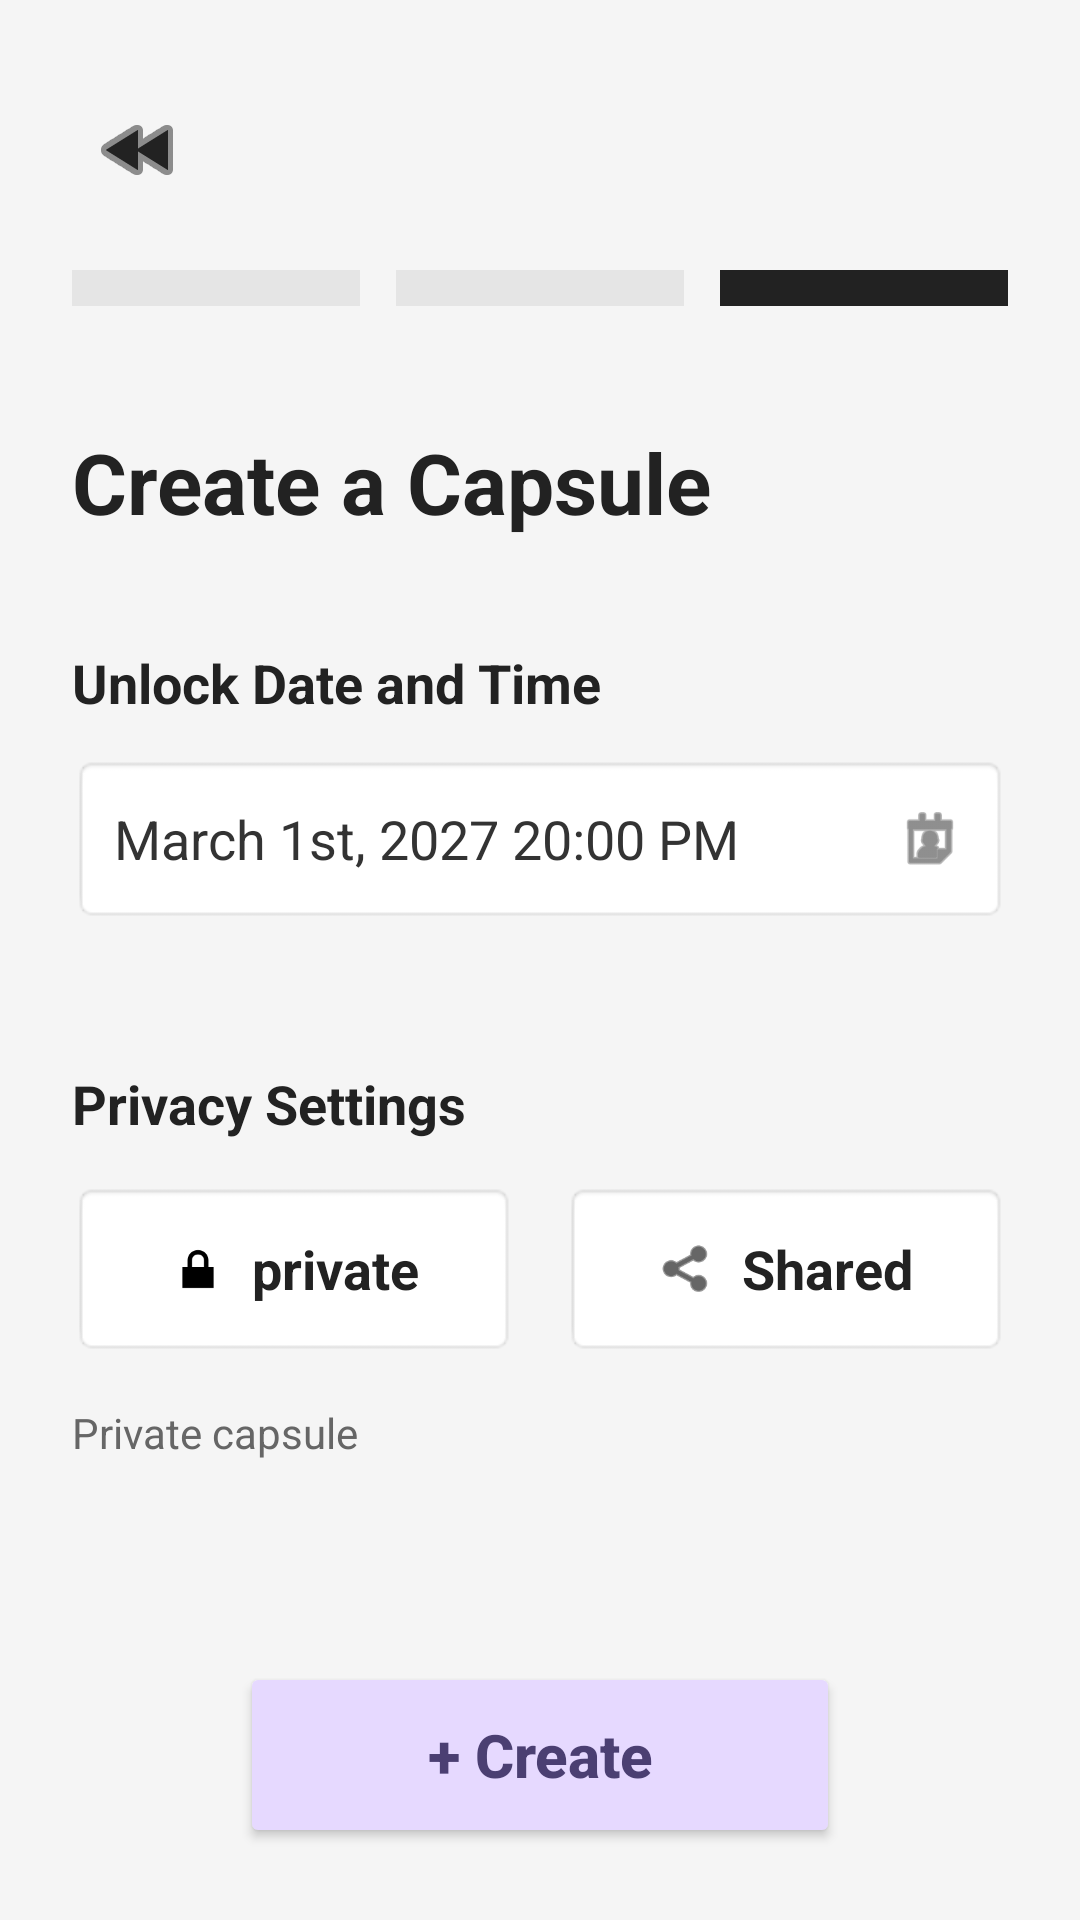

Reconstruct the res/layout file that produces this screen, plus the resources it refers to.
<!-- AndroidManifest.xml: application theme Theme.TimeCapsule -->
<!-- res/layout/activity_create_step_three.xml -->
<?xml version="1.0" encoding="utf-8"?>
<ScrollView xmlns:android="http://schemas.android.com/apk/res/android"
    xmlns:app="http://schemas.android.com/apk/res-auto"
    xmlns:tools="http://schemas.android.com/tools"
    android:layout_width="match_parent"
    android:layout_height="match_parent"
    android:fillViewport="true"
    android:background="#F5F5F5">

    <LinearLayout
        android:layout_width="match_parent"
        android:layout_height="wrap_content"
        android:orientation="vertical"
        android:paddingStart="24dp"
        android:paddingTop="28dp"
        android:paddingEnd="24dp"
        android:paddingBottom="24dp">

        <ImageButton
            android:id="@+id/btnBack"
            android:layout_width="44dp"
            android:layout_height="44dp"
            android:layout_marginBottom="18dp"
            android:background="@android:color/transparent"
            android:padding="10dp"
            android:src="@android:drawable/ic_media_rew"
            app:tint="#222222"
            tools:ignore="ContentDescription" />

        <LinearLayout
            android:layout_width="match_parent"
            android:layout_height="wrap_content"
            android:layout_marginBottom="32dp"
            android:gravity="center"
            android:orientation="horizontal">

            <View
                android:layout_width="0dp"
                android:layout_height="12dp"
                android:layout_weight="1"
                android:layout_marginEnd="6dp"
                android:background="#E5E5E5" />

            <View
                android:layout_width="0dp"
                android:layout_height="12dp"
                android:layout_weight="1"
                android:layout_marginStart="6dp"
                android:layout_marginEnd="6dp"
                android:background="#E5E5E5" />

            <View
                android:layout_width="0dp"
                android:layout_height="12dp"
                android:layout_weight="1"
                android:layout_marginStart="6dp"
                android:background="#222222" />
        </LinearLayout>

        <TextView
            android:id="@+id/tvPageTitle"
            android:layout_width="wrap_content"
            android:layout_height="wrap_content"
            android:layout_marginTop="8dp"
            android:layout_marginBottom="36dp"
            android:text="@string/create_a_capsule"
            android:textColor="#222222"
            android:textSize="28sp"
            android:textStyle="bold" />

        <TextView
            android:id="@+id/tvUnlockLabel"
            android:layout_width="wrap_content"
            android:layout_height="wrap_content"
            android:layout_marginBottom="12dp"
            android:text="@string/unlock_date_and_time"
            android:textColor="#222222"
            android:textSize="18sp"
            android:textStyle="bold" />

        <LinearLayout
            android:id="@+id/layoutDateTime"
            android:layout_width="match_parent"
            android:layout_height="56dp"
            android:layout_marginBottom="48dp"
            android:background="@android:drawable/editbox_background"
            android:clickable="true"
            android:focusable="true"
            android:gravity="center_vertical"
            android:orientation="horizontal"
            android:paddingStart="14dp"
            android:paddingEnd="14dp">

            <TextView
                android:id="@+id/tvDateTime"
                android:layout_width="0dp"
                android:layout_height="wrap_content"
                android:layout_weight="1"
                android:text="@string/time"
                android:textColor="#333333"
                android:textSize="18sp" />

            <ImageView
                android:id="@+id/ivCalendar"
                android:layout_width="24dp"
                android:layout_height="24dp"
                android:src="@android:drawable/ic_menu_my_calendar"
                app:tint="#444444"
                tools:ignore="ContentDescription" />
        </LinearLayout>

        <TextView
            android:id="@+id/tvPrivacyLabel"
            android:layout_width="wrap_content"
            android:layout_height="wrap_content"
            android:layout_marginBottom="14dp"
            android:text="@string/privacy_settings"
            android:textColor="#222222"
            android:textSize="18sp"
            android:textStyle="bold" />

        <LinearLayout
            android:layout_width="match_parent"
            android:layout_height="58dp"
            android:layout_marginBottom="16dp"
            android:orientation="horizontal"
            tools:ignore="DisableBaselineAlignment">

            <LinearLayout
                android:id="@+id/btnPrivate"
                android:layout_width="0dp"
                android:layout_height="match_parent"
                android:layout_weight="1"
                android:layout_marginEnd="8dp"
                android:background="@android:drawable/editbox_background"
                android:clickable="true"
                android:focusable="true"
                android:gravity="center"
                android:orientation="horizontal"
                android:paddingStart="12dp"
                android:paddingEnd="12dp">

                <ImageView
                    android:layout_width="20dp"
                    android:layout_height="20dp"
                    android:src="@android:drawable/ic_lock_lock"
                    app:tint="#000000"
                    tools:ignore="ContentDescription" />

                <TextView
                    android:layout_width="wrap_content"
                    android:layout_height="wrap_content"
                    android:layout_marginStart="8dp"
                    android:text="@string/private_btn"
                    android:textColor="#222222"
                    android:textSize="18sp"
                    android:textStyle="bold" />
            </LinearLayout>

            <LinearLayout
                android:id="@+id/btnPublic"
                android:layout_width="0dp"
                android:layout_height="match_parent"
                android:layout_weight="1"
                android:layout_marginStart="8dp"
                android:background="@android:drawable/editbox_background"
                android:clickable="true"
                android:focusable="true"
                android:gravity="center"
                android:orientation="horizontal"
                android:paddingStart="12dp"
                android:paddingEnd="12dp">

                <ImageView
                    android:layout_width="20dp"
                    android:layout_height="20dp"
                    android:src="@android:drawable/ic_menu_share"
                    app:tint="#000000"
                    tools:ignore="ContentDescription" />

                <TextView
                    android:layout_width="wrap_content"
                    android:layout_height="wrap_content"
                    android:layout_marginStart="8dp"
                    android:text="Shared"
                    android:textColor="#222222"
                    android:textSize="18sp"
                    android:textStyle="bold" />
            </LinearLayout>
        </LinearLayout>

        <TextView
            android:id="@+id/tvSelectedFriends"
            android:layout_width="wrap_content"
            android:layout_height="wrap_content"
            android:layout_marginBottom="24dp"
            android:text="Private capsule"
            android:textColor="#666666"
            android:textSize="14sp" />

        <Space
            android:layout_width="match_parent"
            android:layout_height="0dp"
            android:layout_weight="1" />

        <LinearLayout
            android:layout_width="wrap_content"
            android:layout_height="wrap_content"
            android:layout_gravity="center_horizontal"
            android:gravity="center_horizontal"
            android:orientation="vertical">

            <com.airbnb.lottie.LottieAnimationView
                android:id="@+id/capsuleSpinner"
                android:layout_width="80dp"
                android:layout_height="80dp"
                android:layout_marginBottom="4dp"
                android:visibility="gone"
                app:lottie_autoPlay="true"
                app:lottie_loop="true"
                app:lottie_rawRes="@raw/hourglass" />

            <Button
                android:id="@+id/btnCreate"
                android:layout_width="200dp"
                android:layout_height="62dp"
                android:backgroundTint="#E6D9FF"
                android:text="@string/create"
                android:textAllCaps="false"
                android:textColor="#4B3F72"
                android:textSize="20sp"
                android:textStyle="bold" />

        </LinearLayout>

    </LinearLayout>
</ScrollView>
<!-- resources referenced by this layout -->
<resources>
  <string name="create">+ Create</string>
  <string name="create_a_capsule">Create a Capsule</string>
  <string name="privacy_settings">Privacy Settings</string>
  <string name="private_btn">private</string>
  <string name="time">March 1st, 2027 20:00 PM</string>
  <string name="unlock_date_and_time">Unlock Date and Time</string>
  <style name="Theme.TimeCapsule" parent="Base.Theme.TimeCapsule" />
  <style name="Base.Theme.TimeCapsule" parent="Theme.Material3.DayNight.NoActionBar">
          
          
      </style>
</resources>
